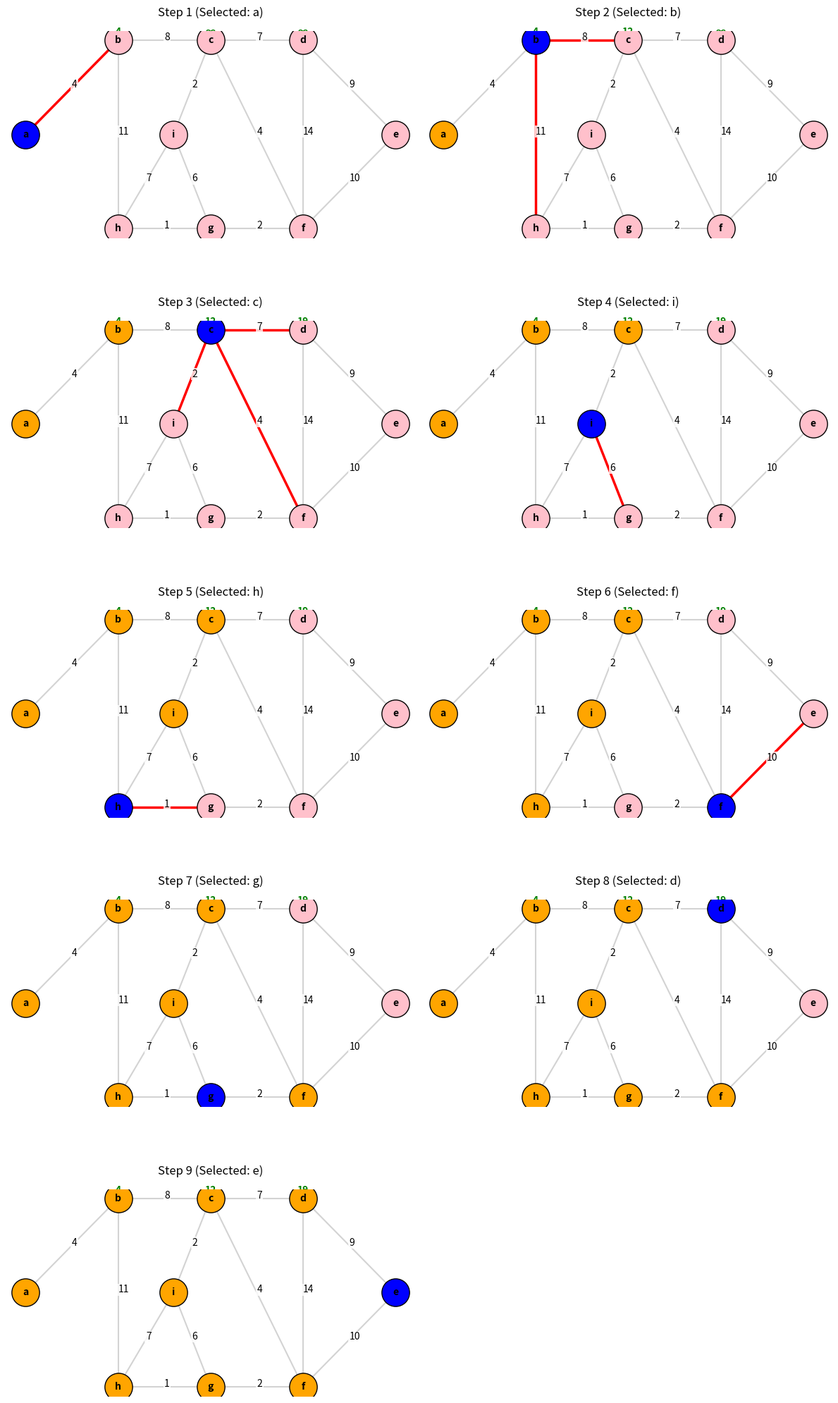

Generate this figure with matplotlib:
import math
import matplotlib.pyplot as plt

def create_graph():
    nodes = ['a', 'b', 'c', 'd', 'e', 'f', 'g', 'h', 'i']
    
    edges = [
        ('a','b',4), ('b','c',8), ('c','d',7),
        ('d','e',9), ('e','f',10), ('f','g',2),
        ('g','h',1), ('h','b',11), ('h','i',7),
        ('i','c',2), ('i','g',6), ('c','f',4), ('d','f',14)
    ]
    
    adj = {n: [] for n in nodes}
    for u, v, w in edges:
        adj[u].append((v, w))
        adj[v].append((u, w))
        
    return nodes, edges, adj

def dijkstra_steps(nodes, adj, source):
    dist = {n: float('inf') for n in nodes}
    dist[source] = 0
    visited = set()
    steps = []
    
    while len(visited) < len(nodes):
        u = None
        min_val = float('inf')
        for n in nodes:
            if n not in visited and dist[n] < min_val:
                min_val = dist[n]
                u = n
                
        if u is None: break
        
        visited.add(u)
        changed_edges = []
        
        for v, w in adj[u]:
            if v not in visited:
                if dist[u] + w < dist[v]:
                    dist[v] = dist[u] + w
                    changed_edges.append((u, v))
                    
        steps.append((visited.copy(), dist.copy(), u, changed_edges))
        
    return steps

def draw_graph(ax, nodes, edges, pos):
    for u, v, w in edges:
        x = [pos[u][0], pos[v][0]]
        y = [pos[u][1], pos[v][1]]
        ax.plot(x, y, color="lightgray", zorder=1)
        
        mx = (pos[u][0] + pos[v][0]) / 2
        my = (pos[u][1] + pos[v][1]) / 2
        ax.text(mx, my, str(w), color="black", zorder=3, 
                bbox=dict(facecolor='white', edgecolor='none', pad=1, alpha=0.8))

def draw_nodes(ax, nodes, pos, visited, current):
    for n in nodes:
        x, y = pos[n]
        color = "pink"
        
        if n in visited:
            color = "orange"
        if n == current:
            color = "blue"
            
        ax.scatter(x, y, s=800, c=color, edgecolors="black", zorder=4)
        ax.text(x, y, str(n), ha='center', va='center', fontweight="bold", zorder=5)

def draw_step(ax, nodes, edges, pos, visited, dist, current, changed_edges, step):
    draw_graph(ax, nodes, edges, pos)
    
    for u, v in changed_edges:
        x = [pos[u][0], pos[v][0]]
        y = [pos[u][1], pos[v][1]]
        ax.plot(x, y, color="red", linewidth=2.5, zorder=2)
        
    draw_nodes(ax, nodes, pos, visited, current)
    
    for n, (x, y) in pos.items():
        val = "∞" if dist[n] == float('inf') else str(dist[n])
        ax.text(x, y + 0.3, val, color="green", fontweight="bold", ha='center')
        
    ax.set_title("Step " + str(step) + " (Selected: " + str(current) + ")", pad=15)
    ax.axis("off")

def show_steps(nodes, edges, steps):
    pos = {
        'a': (0, 5),        # left poke-out
        'b': (2.5, 10),     # top-left
        'c': (5, 10),       # top-middle
        'd': (7.5, 10),     # top-right
        'e': (10, 5),       # right poke-out
        'f': (7.5, 0),      # bottom-right
        'g': (5, 0),        # bottom-middle
        'h': (2.5, 0),      # bottom-left
        'i': (4, 5)         # center
    }

    total = len(steps)
    cols = 2
    rows = math.ceil(total / cols) if total > 0 else 1
    fig, axes = plt.subplots(rows, cols, figsize=(6 * cols, 4 * rows))
    
    if total == 1:
        axes = [axes]
    elif hasattr(axes, "flat"):
        axes = list(axes.flat)
        
    for i in range(total):
        visited, dist, current, changed_edges = steps[i]
        draw_step(axes[i], nodes, edges, pos, visited, dist, current, changed_edges, i + 1)
        
    for i in range(total, len(axes)):
        axes[i].remove()
        
    plt.tight_layout()
    fig.subplots_adjust(hspace=0.4) 
    plt.show()

nodes, edges, adj = create_graph()
source = 'a'
steps = dijkstra_steps(nodes, adj, source)
show_steps(nodes, edges, steps)
